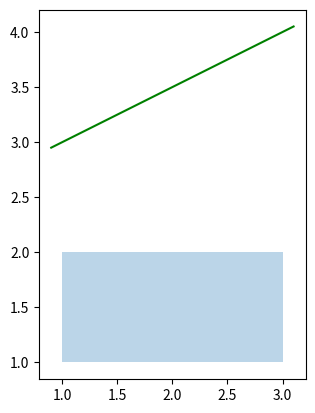

Source code (Python):
import matplotlib.pyplot as plt

def line_polygon_intersection(A, B, C, P):
    n = len(P)
    last = n-1
    intersect = False
    
    for i in range(n):
        xi, yi = P[i]
        xj, yj = P[(i+1) % n]
        Ai = A*xi + B*yi + C
        Aj = A*xj + B*yj + C
        
        if Ai * Aj <= 0:
            intersect = True
            break
        elif Ai == 0 or Aj == 0:
            intersect = True
            break
    
    return intersect

# Задаємо коефіцієнти рівняння прямої та координати вершин полігону
A = 1
B = -2
C = 5
P = [(1, 1), (3, 1), (3, 2), (1, 2)]

# Перевіряємо, чи перетинає пряма полігон та виводимо результат
if line_polygon_intersection(A, B, C, P):
    print("Пряма перетинає полігон")
else:
    print("Пряма не перетинає полігон")

# Візуалізуємо полігон та пряму
fig, ax = plt.subplots()
ax.set_aspect('equal')

# Побудова полігону
x, y = zip(*P)
ax.fill(x, y, alpha=0.3)

# Побудова прямої
x_min, x_max = ax.get_xlim()
y_min, y_max = ax.get_ylim()
if B != 0:
    x1 = x_min
    y1 = (-A*x1 - C)/B
    x2 = x_max
    y2 = (-A*x2 - C)/B
else:
    x1 = -C/A
    y1 = y_min
    x2 = -C/A
    y2 = y_max
if line_polygon_intersection(A, B, C, P):        
    ax.plot([x1, x2], [y1, y2], color='red')
else:
    ax.plot([x1, x2], [y1, y2], color='green')
# Відображення графіки
plt.show()
